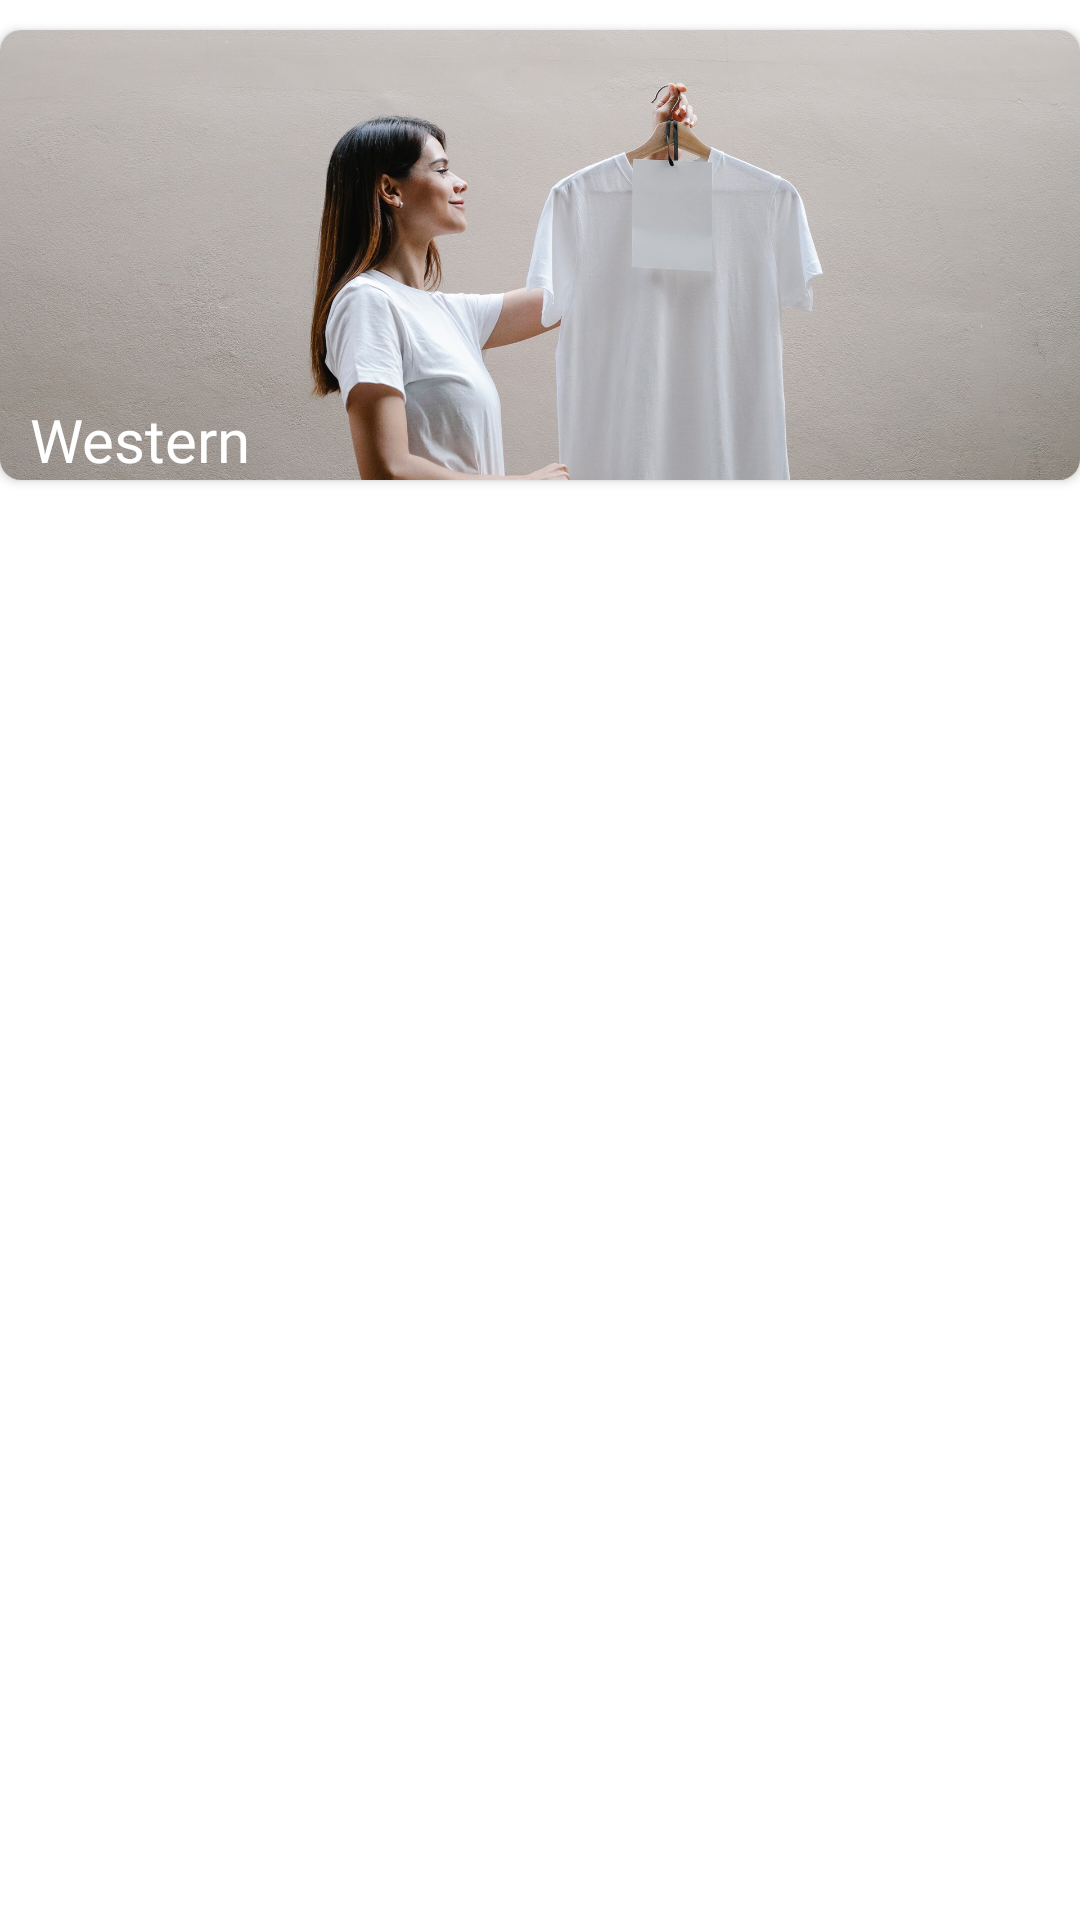

Here is an Android app screen rendered from its layout file. Give the layout XML and the strings, colors and styles it references.
<!-- AndroidManifest.xml: application theme Theme.WomenHomeScreen -->
<!-- res/layout/list_activity.xml -->
<?xml version="1.0" encoding="utf-8"?>
<LinearLayout
    xmlns:android="http://schemas.android.com/apk/res/android"
    xmlns:app="http://schemas.android.com/apk/res-auto"
    android:layout_width="match_parent"
    android:layout_height="match_parent"
    android:background="@color/white"
    android:orientation="vertical"
    >

    <androidx.cardview.widget.CardView

        android:layout_width="match_parent"
        android:layout_height="wrap_content"
        android:layout_marginTop="10dp"
        app:cardPreventCornerOverlap="false"
        app:cardCornerRadius="7dp">

        <ImageView
            android:id="@+id/imageView"
            android:layout_width="match_parent"
            android:layout_height="150sp"
            android:adjustViewBounds="false"
            android:scaleType="centerCrop"
            android:src="@drawable/tops" />

        <TextView
            android:id="@+id/textView"
            android:layout_gravity="bottom"
            android:layout_marginLeft="10sp"
            android:layout_width="match_parent"
            android:layout_height="wrap_content"
            android:fontFamily="@font/roboto"
            android:text="Western"
            android:textColor="@color/white"
            android:textSize="20sp" />


    </androidx.cardview.widget.CardView>


</LinearLayout>
<!-- resources referenced by this layout -->
<resources>
  <color name="white">#FFFFFFFF</color>
  <!-- drawable tops: jpg bitmap (drawable, 421228 bytes) -->
  <style name="Theme.WomenHomeScreen" parent="Theme.MaterialComponents.DayNight.DarkActionBar">
          
          <item name="colorPrimary">@color/purple_500</item>
          <item name="colorPrimaryVariant">@color/purple_700</item>
          <item name="colorOnPrimary">@color/white</item>
          
          <item name="colorSecondary">@color/teal_200</item>
          <item name="colorSecondaryVariant">@color/teal_700</item>
          <item name="colorOnSecondary">@color/black</item>
          
          <item name="android:statusBarColor" tools:targetApi="l">?attr/colorPrimaryVariant</item>
          
      </style>
  <color name="purple_500">#FF6200EE</color>
  <color name="purple_700">#FF3700B3</color>
  <color name="teal_200">#FF03DAC5</color>
  <color name="teal_700">#FF018786</color>
  <color name="black">#FF000000</color>
</resources>
